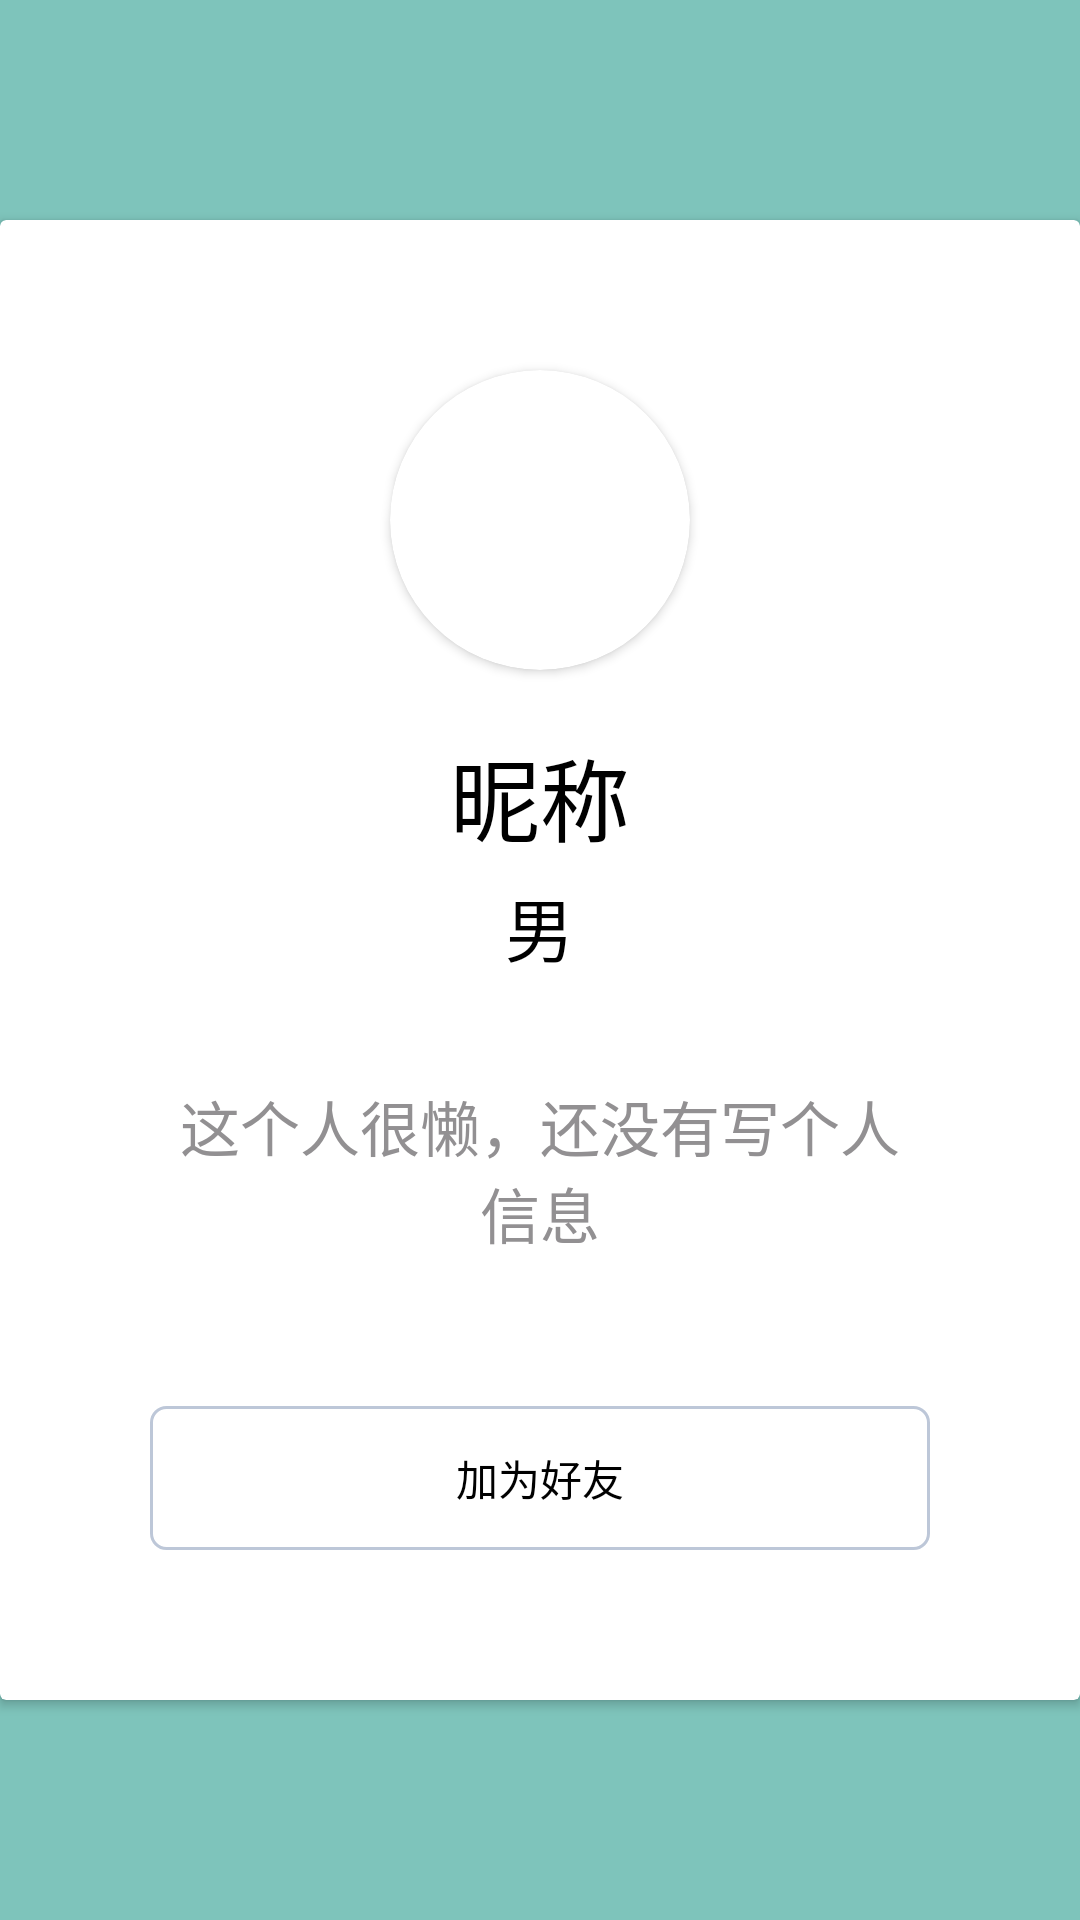

Here is an Android app screen rendered from its layout file. Give the layout XML and the strings, colors and styles it references.
<!-- AndroidManifest.xml: application theme AppTheme -->
<!-- res/layout/activity_add_friend.xml -->
<?xml version="1.0" encoding="utf-8"?>
<LinearLayout
    android:id="@+id/add_friend_root"
    xmlns:android="http://schemas.android.com/apk/res/android"
    xmlns:app="http://schemas.android.com/apk/res-auto"
    xmlns:tools="http://schemas.android.com/tools"
    android:layout_width="match_parent"
    android:layout_height="match_parent"
    android:background="@color/colorPrimary"
    tools:context="com.zia.magiccard.View.AddFriendActivity">
    <android.support.v7.widget.CardView
        android:transitionName="card"
        android:layout_gravity="center"
        android:id="@+id/add_friend_CardView"
        android:layout_width="match_parent"
        android:layout_height="wrap_content">
        <RelativeLayout
            android:layout_width="match_parent"
            android:layout_height="wrap_content"
            android:orientation="vertical"
            android:layout_margin="30dp">
            <android.support.v7.widget.CardView
                android:id="@+id/add_friend_1"
                android:elevation="0dp"
                android:layout_centerHorizontal="true"
                android:layout_width="100dp"
                android:layout_height="100dp"
                app:cardCornerRadius="50dp"
                android:layout_margin="20dp">
                <ImageView
                    android:src="@mipmap/head_default"
                    android:id="@+id/add_friend_head"
                    android:layout_width="match_parent"
                    android:layout_height="match_parent" />
            </android.support.v7.widget.CardView>
            <TextView
                android:text="@string/nickname"
                android:layout_below="@+id/add_friend_1"
                android:layout_centerHorizontal="true"
                android:textSize="30sp"
                android:id="@+id/add_friend_nickname"
                android:layout_width="wrap_content"
                android:layout_height="wrap_content" />
            <TextView
                android:text="@string/man"
                android:textSize="23sp"
                android:layout_margin="5dp"
                android:layout_below="@id/add_friend_nickname"
                android:layout_centerHorizontal="true"
                android:id="@+id/add_friend_sex"
                android:layout_width="wrap_content"
                android:layout_height="wrap_content" />
            <TextView
                android:gravity="center"
                android:text="@string/lazy"
                android:textColor="@color/textColorGray"
                android:textSize="20sp"
                android:padding="10dp"
                android:layout_margin="20dp"
                android:id="@+id/add_friend_introduce"
                android:layout_width="match_parent"
                android:layout_below="@id/add_friend_sex"
                android:layout_height="wrap_content" />
            <Button
                android:id="@+id/add_friend_add"
                android:background="@drawable/bt"
                android:text="@string/add_friend"
                android:layout_margin="20dp"
                android:layout_below="@+id/add_friend_introduce"
                android:layout_width="match_parent"
                android:layout_height="wrap_content" />

        </RelativeLayout>
    </android.support.v7.widget.CardView>
</LinearLayout>
<!-- resources referenced by this layout -->
<resources>
  <color name="colorPrimary">#7ec4bb</color>
  <color name="textColorGray">#929092</color>
  <!-- drawable bt (drawable) -->
  <?xml version="1.0" encoding="utf-8"?>
  <selector xmlns:android="http://schemas.android.com/apk/res/android">
      <item android:state_pressed="true">
          <shape>
              <solid
                  android:color="#d9d8d8"/>
              <corners
                  android:radius="5dip"/>
          </shape>
      </item>
      <item>
          <shape>
              <corners
                  android:radius="5dip"/>
              <stroke
                  android:width="1dip"
                  android:color="#BDC7D8" />
          </shape>
      </item>
  </selector>
  <string name="add_friend">加为好友</string>
  <string name="lazy">这个人很懒，还没有写个人信息</string>
  <string name="man">男</string>
  <string name="nickname">昵称</string>
  <style name="AppTheme" parent="Theme.Design.Light.NoActionBar">
          
          <item name="colorPrimary">@color/colorPrimary</item>
          <item name="colorPrimaryDark">@color/colorPrimaryDark</item>
          <item name="colorAccent">@color/colorAccent</item>
          
          <item name="android:colorPrimaryDark">@color/colorTranslate</item>
          
          <item name="android:statusBarColor">@color/colorTranslate</item>
          
          <item name="android:colorPrimary">@color/colorTranslate</item>
          
          <item name="android:windowBackground">@color/colorTranslate</item>
          
          <item name="android:navigationBarColor">@color/colorTranslate</item>
          
          <item name="android:colorForeground">@color/colorPrimary</item>
          
          <item name="android:colorBackground">@color/paperWhite</item>
          
          <item name="android:colorAccent">@color/colorAccent</item>
          
          <item name="android:colorControlNormal">@color/colorAccent</item>
          
          <item name="android:colorControlHighlight">@color/colorPressed</item>
          
          <item name="android:colorControlActivated">@color/colorAccent</item>
          
          <item name="android:colorButtonNormal">@color/paperWhite</item>
          
          <item name="android:textColor">@color/textColor</item>
          
          <item name="android:textColorPrimaryDisableOnly">@color/textColor</item>
          
          <item name="android:textColorPrimary">@color/textColor</item>
      </style>
  <color name="colorPrimaryDark">#eccd9a</color>
  <color name="colorAccent">#3b413d</color>
  <color name="colorTranslate">#00000000</color>
  <color name="paperWhite">#ffffff</color>
  <color name="colorPressed">#28534540</color>
  <color name="textColor">#000000</color>
</resources>
